Run: headless pygame with SDL's dummy video driver; simulated clock (each Clock.tick advances the game by its frame time, no real sleeping); random seed 0; keys injected as events and as key.get_pressed() state; no mouse input.
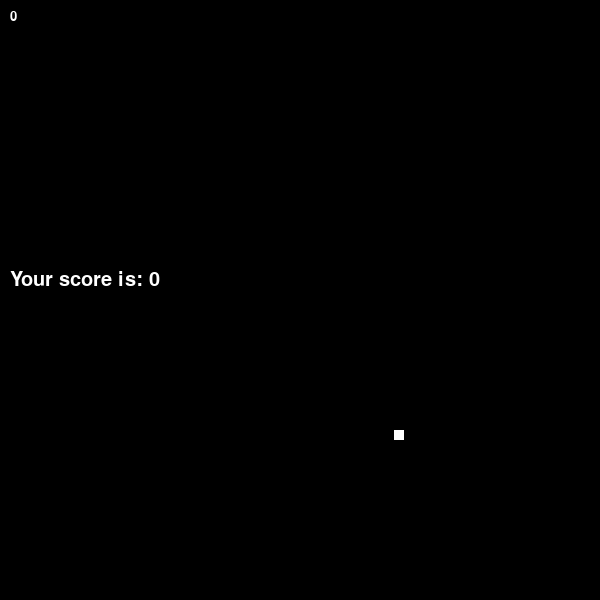
Frame 1 of 4 · flips 1–60 · no input
Frame 2 of 4 · flips 61–180 · tapped SPACE, RETURN · held RIGHT (→), D · screen unchanged from frame 1, image omitted
Frame 3 of 4 · flips 181–300 · held DOWN (↓), S · screen unchanged from frame 2, image omitted
Frame 4 of 4 · flips 301–420 · held LEFT (←), A, UP (↑), W · screen unchanged from frame 3, image omitted

The pygame program that drew these frames:

import pygame, random, sys
from pygame.locals import *
def collide(x1, x2, y1, y2, w1, w2, h1, h2):
	if x1+w1>x2 and x1<x2+w2 and y1+h1>y2 and y1<y2+h2:return True
	else:return False
def die(screen, score):
	f=pygame.font.SysFont('Arial', 30)
	t=f.render('Your score is: '+str(score), True, (255, 255, 255))
	screen.blit(t, (10, 270))
	pygame.display.update()
	pygame.time.wait(2000)
	#sys.exit(0)
xs = [290, 290, 290, 290, 290]
ys = [290, 270, 250, 230, 210]
dirs = 0
score = 0
applepos = (random.randint(0,550), random.randint(0, 550))
pygame.init()
s=pygame.display.set_mode((600, 600))
pygame.display.set_caption('Snake')
appleimage = pygame.Surface((10, 10))
appleimage.fill((255, 255, 255))
img = pygame.Surface((10, 10))
img.fill((255, 255, 255))
f = pygame.font.SysFont('Arial', 20)
clock = pygame.time.Clock()
while True:
	clock.tick(25)
	for e in pygame.event.get():
		if e.type == QUIT:
			sys.exit(0)
		elif e.type == KEYDOWN:
			if e.key == K_UP and dirs != 0:dirs = 2
			elif e.key == K_DOWN and dirs != 2:dirs = 0
			elif e.key == K_LEFT and dirs != 1:dirs = 3
			elif e.key == K_RIGHT and dirs != 3:dirs = 1
	i = len(xs)-1
	while i >= 2:
		if collide(xs[0], xs[i], ys[0], ys[i], 10, 10, 10, 10):die(s, score)
		i-= 1
	if collide(xs[0], applepos[0], ys[0], applepos[1], 10, 10, 10, 10):score+=1;xs.append(700);ys.append(700);applepos=(random.randint(0,550),random.randint(0,550))
	if xs[0] < 0 or xs[0] > 550 or ys[0] < 0 or ys[0] > 550: die(s, score)
	i = len(xs)-1
	while i >= 1:
		xs[i] = xs[i-1];ys[i] = ys[i-1];i -= 1
	if dirs==0:ys[0] += 10
	elif dirs==1:xs[0] += 10
	elif dirs==2:ys[0] -= 10
	elif dirs==3:xs[0] -= 10
	s.fill((0,0,0))	
	for i in range(0, len(xs)):
		s.blit(img, (xs[i], ys[i]))
	s.blit(appleimage, applepos);t=f.render(str(score), True, (255, 255, 255));s.blit(t, (10, 10));pygame.display.update()
					
					
			
